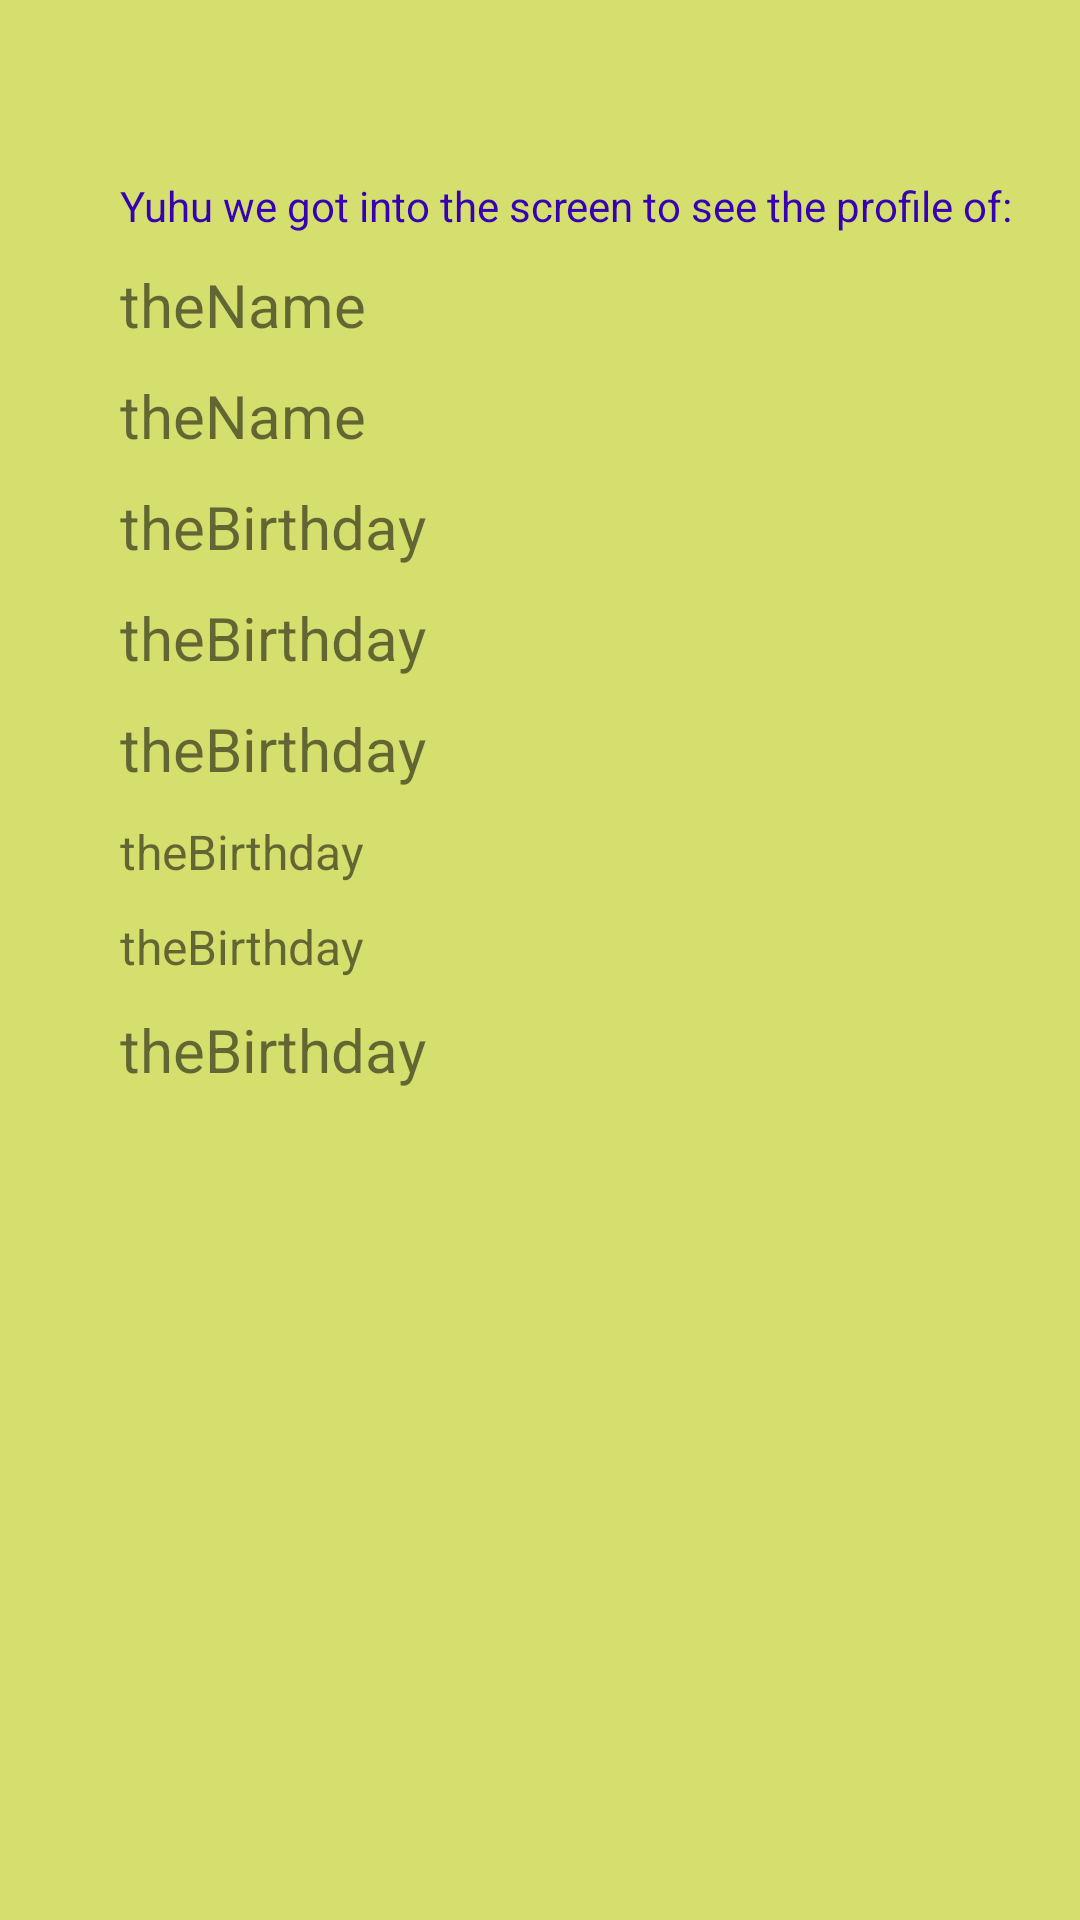

Layout XML and referenced resources for this Android screen:
<!-- AndroidManifest.xml: application theme Theme.AppCompat.Light.NoActionBar -->
<!-- res/layout/person_data.xml -->
<LinearLayout xmlns:android="http://schemas.android.com/apk/res/android"
    xmlns:app="http://schemas.android.com/apk/res-auto"
    xmlns:tools="http://schemas.android.com/tools"
    android:layout_width="match_parent"
    android:layout_height="match_parent"
    android:layout_centerHorizontal="false"
    android:background="@color/background_home"
    android:backgroundTintMode="add"
    android:clipChildren="false"
    android:layoutDirection="inherit"
    android:orientation="vertical"
    android:textColor="@color/colorPrimaryDark"
    android:visibility="visible"
    tools:context=".MainActivity">



<TextView
    android:id="@+id/get_offers"
    android:layout_width="wrap_content"
    android:layout_height="wrap_content"
    ></TextView>


    <TextView
        android:id="@+id/secondScreen"
        android:textColor="@color/colorPrimaryDark"
        android:layout_width="wrap_content"
        android:layout_height="wrap_content"
        android:layout_marginLeft="40dp"
        android:layout_marginTop="40dp"
        android:text="@string/hello_person" />

    <TextView
        android:id="@+id/theName"
        android:layout_width="wrap_content"
        android:layout_height="wrap_content"
        android:layout_marginLeft="40dp"
        android:layout_marginTop="10dp"
        android:text="theName"
        android:textAlignment="inherit"
        android:textSize="20sp" />

    <TextView
        android:id="@+id/theBirthday"
        android:layout_width="wrap_content"
        android:layout_height="wrap_content"
        android:layout_marginLeft="40dp"
        android:layout_marginTop="10dp"
        android:text="theName"
        android:textAlignment="inherit"
        android:textSize="20sp" />


    <TextView
        android:id="@+id/theGender"
        android:layout_width="wrap_content"
        android:layout_height="wrap_content"
        android:layout_marginLeft="40dp"
        android:layout_marginTop="10dp"
        android:text="theBirthday"
        android:textAlignment="inherit"
        android:textSize="20sp" />

    <TextView
        android:id="@+id/theFitness"
        android:layout_width="wrap_content"
        android:layout_height="wrap_content"
        android:layout_marginLeft="40dp"
        android:layout_marginTop="10dp"
        android:text="theBirthday"
        android:textAlignment="inherit"
        android:textSize="20sp" />

    <TextView

        android:id="@+id/theHome"
        android:layout_width="wrap_content"
        android:layout_height="wrap_content"
        android:layout_marginLeft="40dp"
        android:layout_marginTop="10dp"
        android:text="theBirthday"
        android:textAlignment="inherit"
        android:textSize="20sp" />

    <TextView
        android:id="@+id/theInterests"
        android:layout_width="wrap_content"
        android:layout_height="wrap_content"
        android:layout_marginLeft="40dp"
        android:layout_marginTop="10dp"
        android:text="theBirthday"
        android:textAlignment="inherit"
        android:textSize="16sp" />

    <TextView
        android:id="@+id/theMembershpis"
        android:layout_width="wrap_content"
        android:layout_height="wrap_content"
        android:layout_marginLeft="40dp"
        android:layout_marginTop="10dp"
        android:text="theBirthday"
        android:textAlignment="inherit"
        android:textSize="16sp" />

    <TextView
        android:id="@+id/theWork"
        android:layout_width="wrap_content"
        android:layout_height="wrap_content"
        android:layout_marginLeft="40dp"
        android:layout_marginTop="10dp"
        android:text="theBirthday"
        android:textAlignment="inherit"
        android:textSize="20sp" />


</LinearLayout>
<!-- resources referenced by this layout -->
<resources>
  <color name="background_home">#B5C6D536</color>
  <color name="colorPrimaryDark">#3700B3</color>
  <string name="hello_person">Yuhu we got into the screen to see the profile of:</string>
</resources>
